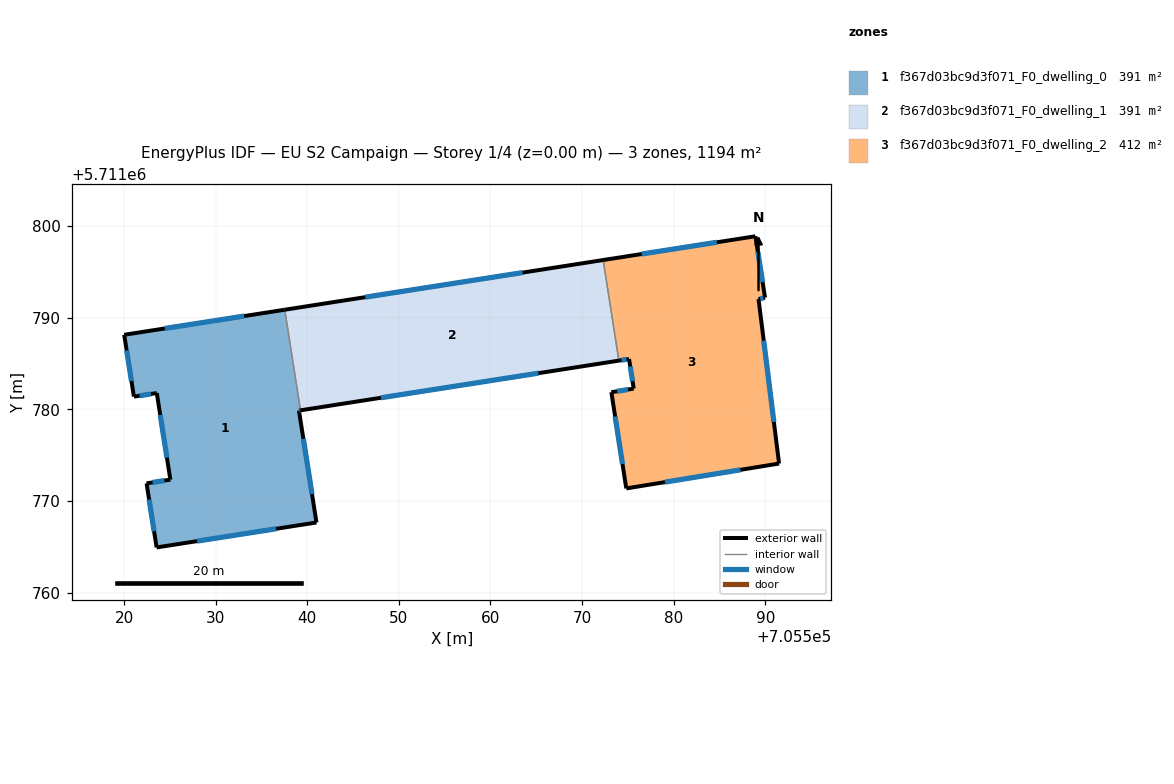
=== STOREY PLAN SPEC (per zone: floor XY polygon, exterior-wall plan segments, windows/doors) ===
zone 1: f367d03bc9d3f071_F0_dwelling_0  (390.7 m²)
  floor: (705537.55, 5711790.87) (705539.26, 5711779.89) (705539.09, 5711779.87) (705541.01, 5711767.65) (705523.56, 5711764.93) (705522.46, 5711771.92) (705525.06, 5711772.33) (705523.58, 5711781.78) (705521.08, 5711781.38) (705520.02, 5711788.13)
  exterior wall: (705537.55, 5711790.87) – (705520.02, 5711788.13)  [17.7 m]
    window: (705533.12, 5711790.18) – (705524.45, 5711788.83)  [13.0 m²]
  exterior wall: (705539.09, 5711779.87) – (705539.26, 5711779.89)  [0.2 m]
    window: (705539.14, 5711779.87) – (705539.22, 5711779.88)  [0.1 m²]
  exterior wall: (705541.01, 5711767.65) – (705539.09, 5711779.87)  [12.4 m]
    window: (705540.52, 5711770.74) – (705539.58, 5711776.78)  [9.1 m²]
  exterior wall: (705523.56, 5711764.93) – (705541.01, 5711767.65)  [17.7 m]
    window: (705527.97, 5711765.61) – (705536.59, 5711766.96)  [12.9 m²]
  exterior wall: (705522.46, 5711771.92) – (705523.56, 5711764.93)  [7.1 m]
    window: (705522.74, 5711770.15) – (705523.28, 5711766.69)  [5.2 m²]
  exterior wall: (705525.06, 5711772.33) – (705522.46, 5711771.92)  [2.6 m]
    window: (705524.40, 5711772.22) – (705523.12, 5711772.02)  [1.9 m²]
  exterior wall: (705523.58, 5711781.78) – (705525.06, 5711772.33)  [9.6 m]
    window: (705523.95, 5711779.39) – (705524.69, 5711774.71)  [7.0 m²]
  exterior wall: (705521.08, 5711781.38) – (705523.58, 5711781.78)  [2.5 m]
    window: (705521.71, 5711781.48) – (705522.95, 5711781.68)  [1.9 m²]
  exterior wall: (705520.02, 5711788.13) – (705521.08, 5711781.38)  [6.8 m]
    window: (705520.29, 5711786.43) – (705520.81, 5711783.09)  [5.0 m²]
  interior walls: 1
zone 2: f367d03bc9d3f071_F0_dwelling_1  (390.8 m²)
  floor: (705572.30, 5711796.29) (705574.01, 5711785.32) (705539.26, 5711779.89) (705537.55, 5711790.87)
  exterior wall: (705539.26, 5711779.89) – (705574.01, 5711785.32)  [35.2 m]
    window: (705548.05, 5711781.26) – (705565.23, 5711783.94)  [25.8 m²]
  exterior wall: (705572.30, 5711796.29) – (705537.55, 5711790.87)  [35.2 m]
    window: (705563.51, 5711794.92) – (705546.34, 5711792.24)  [25.8 m²]
  interior walls: 2
zone 3: f367d03bc9d3f071_F0_dwelling_2  (412.2 m²)
  floor: (705588.92, 5711798.89) (705589.96, 5711792.19) (705589.26, 5711792.03) (705591.50, 5711774.08) (705574.82, 5711771.37) (705573.19, 5711781.87) (705575.63, 5711782.26) (705575.13, 5711785.49) (705574.01, 5711785.32) (705572.30, 5711796.29)
  exterior wall: (705574.01, 5711785.32) – (705575.13, 5711785.49)  [1.1 m]
    window: (705574.29, 5711785.36) – (705574.84, 5711785.45)  [0.8 m²]
  exterior wall: (705588.92, 5711798.89) – (705572.30, 5711796.29)  [16.8 m]
    window: (705584.71, 5711798.23) – (705576.50, 5711796.95)  [12.3 m²]
  exterior wall: (705589.96, 5711792.19) – (705588.92, 5711798.89)  [6.8 m]
    window: (705589.70, 5711793.89) – (705589.18, 5711797.20)  [5.0 m²]
  exterior wall: (705589.26, 5711792.03) – (705589.96, 5711792.19)  [0.7 m]
    window: (705589.44, 5711792.07) – (705589.79, 5711792.15)  [0.5 m²]
  exterior wall: (705591.50, 5711774.08) – (705589.26, 5711792.03)  [18.1 m]
    window: (705590.93, 5711778.62) – (705589.82, 5711787.49)  [13.3 m²]
  exterior wall: (705574.82, 5711771.37) – (705591.50, 5711774.08)  [16.9 m]
    window: (705579.04, 5711772.05) – (705587.28, 5711773.40)  [12.4 m²]
  exterior wall: (705573.19, 5711781.87) – (705574.82, 5711771.37)  [10.6 m]
    window: (705573.61, 5711779.22) – (705574.41, 5711774.02)  [7.8 m²]
  exterior wall: (705575.63, 5711782.26) – (705573.19, 5711781.87)  [2.5 m]
    window: (705575.02, 5711782.16) – (705573.81, 5711781.97)  [1.8 m²]
  exterior wall: (705575.13, 5711785.49) – (705575.63, 5711782.26)  [3.3 m]
    window: (705575.25, 5711784.67) – (705575.50, 5711783.08)  [2.4 m²]
  interior walls: 1

=== DERIVED (storey summary) ===
Building: EU S2 Campaign
Storey: 1 of 4  (floor level z = 0.00 m)
Storey gross floor area: 1193.8 m²
Zones on this storey: 3
  - f367d03bc9d3f071_F0_dwelling_0: floor 390.7 m²; exterior wall 76.6 m (229.7 m²); 9 window(s) 56.1 m²; WWR 24.4%
  - f367d03bc9d3f071_F0_dwelling_1: floor 390.8 m²; exterior wall 70.3 m (211.0 m²); 2 window(s) 51.6 m²; WWR 24.4%
  - f367d03bc9d3f071_F0_dwelling_2: floor 412.2 m²; exterior wall 76.8 m (230.4 m²); 9 window(s) 56.3 m²; WWR 24.4%
Zone adjacency (shared interzone walls):
  - f367d03bc9d3f071_F0_dwelling_0 ↔ f367d03bc9d3f071_F0_dwelling_1
  - f367d03bc9d3f071_F0_dwelling_1 ↔ f367d03bc9d3f071_F0_dwelling_2